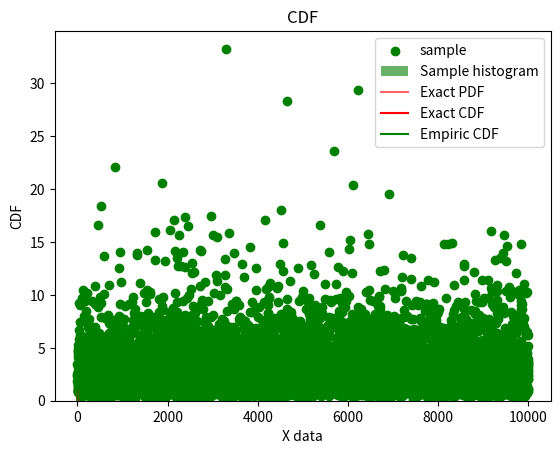

This chart was generated by the following Python code:
import numpy as np
from matplotlib import pyplot as plt
import scipy.stats
from scipy.stats import lognorm


def funk1(e1, v1):
    mi1 = np.log(e1**2/np.sqrt(v1 + e1**2))
    sigma21 = np.log(1+v1/e1**2)
    return mi1, sigma21

m, s2 = funk1(3, 5)
s = np.sqrt(s2)

samples = np.random.lognormal(mean=m, sigma=s, size=10000)
x = np.sort(samples)
y = np.arange(len(x))/float(len(x))

plt.scatter(np.where(samples), samples, color='g', label='sample')
plt.legend(loc='upper right')
plt.title('Sample')
plt.xlabel('Indices')
plt.ylabel('X Data')
plt.show()


plt.hist(samples, bins=100, density=True, alpha=0.6, color='g', label='Sample histogram')
pdf = scipy.stats.lognorm.pdf(x, s, scale=np.exp(m))
plt.plot(x, pdf, color='r', alpha=0.6, label='Exact PDF')
plt.title('PDF')
plt.legend(loc='upper right')
plt.xlabel('X Data')
plt.ylabel('PDF')
plt.show()

plt.plot(x, lognorm.cdf(x, s, scale=np.exp(m)), 'r-', label='Exact CDF')  #exact cdf
plt.plot(x, y, 'g', label='Empiric CDF')
plt.title('CDF')
plt.legend(loc='upper right')
plt.xlabel('X data')
plt.ylabel('CDF')
plt.show()
